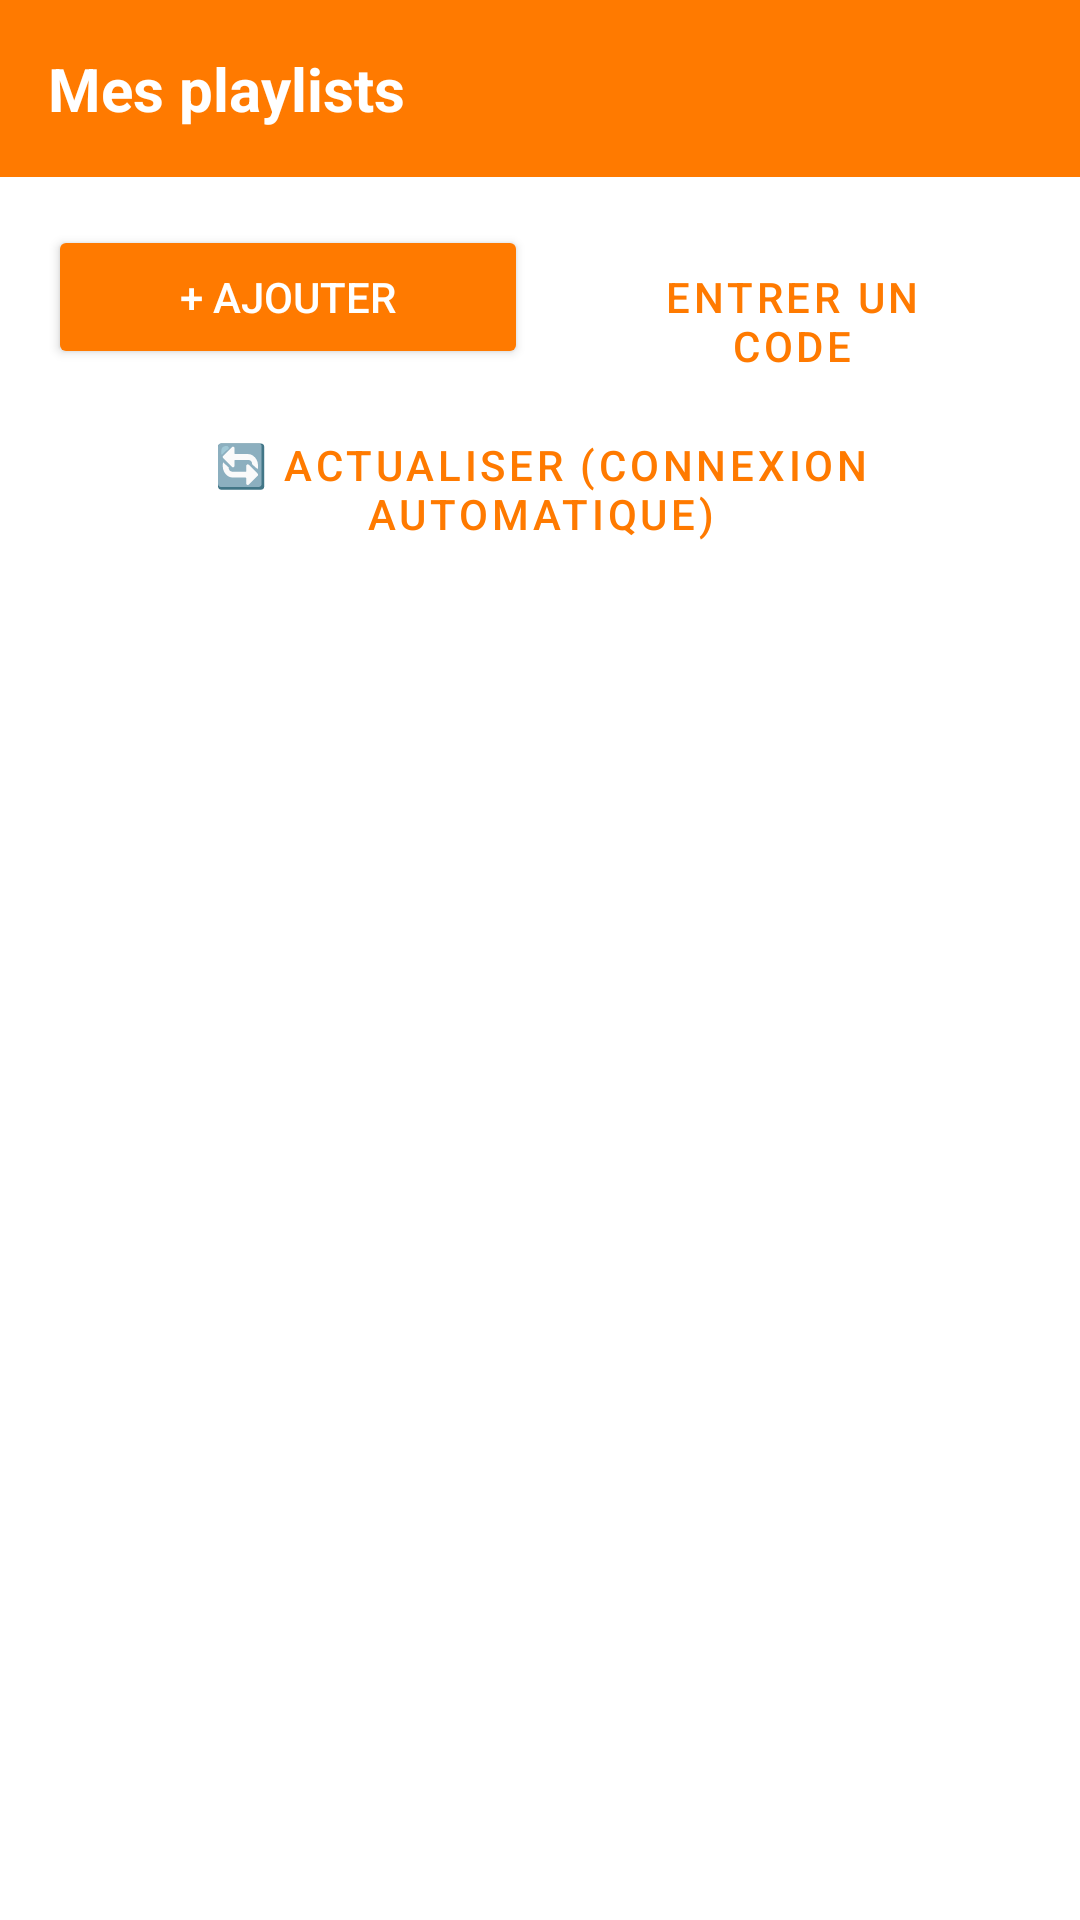

Android layout source for this screen:
<!-- AndroidManifest.xml: application theme Theme.SolPlay -->
<!-- res/layout/activity_playlists_list.xml -->
<?xml version="1.0" encoding="utf-8"?>
<LinearLayout xmlns:android="http://schemas.android.com/apk/res/android"
    android:layout_width="match_parent"
    android:layout_height="match_parent"
    android:orientation="vertical"
    android:background="@color/solplay_bg_dark">

    <TextView
        android:layout_width="match_parent"
        android:layout_height="wrap_content"
        android:background="@color/solplay_orange"
        android:padding="16dp"
        android:text="Mes playlists"
        android:textColor="@color/solplay_white"
        android:textSize="20sp"
        android:textStyle="bold" />

    <LinearLayout
        android:layout_width="match_parent"
        android:layout_height="wrap_content"
        android:orientation="horizontal"
        android:padding="16dp">

        <Button
            android:id="@+id/btnAddManual"
            android:layout_width="0dp"
            android:layout_height="wrap_content"
            android:layout_weight="1"
            android:layout_marginEnd="8dp"
            android:backgroundTint="@color/solplay_orange"
            android:textColor="@color/solplay_white"
            android:text="+ Ajouter" />

        <Button
            android:id="@+id/btnRedeemCode"
            android:layout_width="0dp"
            android:layout_height="wrap_content"
            android:layout_weight="1"
            style="@style/Widget.MaterialComponents.Button.OutlinedButton"
            android:text="Entrer un code" />

    </LinearLayout>

    <Button
        android:id="@+id/btnRefreshAccounts"
        android:layout_width="match_parent"
        android:layout_height="wrap_content"
        android:layout_marginStart="16dp"
        android:layout_marginEnd="16dp"
        android:layout_marginBottom="8dp"
        style="@style/Widget.MaterialComponents.Button.OutlinedButton"
        android:textColor="@color/solplay_orange"
        android:text="🔄 Actualiser (connexion automatique)" />

    <TextView
        android:id="@+id/tvEmptyPlaylists"
        android:layout_width="match_parent"
        android:layout_height="wrap_content"
        android:padding="24dp"
        android:gravity="center"
        android:text="Aucune playlist enregistrée. Ajoutez-en une ou entrez un code."
        android:textColor="@color/solplay_text_secondary"
        android:visibility="gone" />

    <androidx.recyclerview.widget.RecyclerView
        android:id="@+id/recyclerPlaylists"
        android:layout_width="match_parent"
        android:layout_height="match_parent" />

</LinearLayout>
<!-- resources referenced by this layout -->
<resources>
  <color name="solplay_orange">#FF7A00</color>
  <color name="solplay_text_secondary">#666666</color>
  <color name="solplay_white">#FFFFFF</color>
  <style name="Theme.SolPlay" parent="Theme.MaterialComponents.Light.NoActionBar">
          <item name="colorPrimary">@color/solplay_orange</item>
          <item name="colorPrimaryVariant">@color/solplay_orange_dark</item>
          <item name="colorOnPrimary">@color/solplay_white</item>
          <item name="colorSecondary">@color/solplay_green</item>
          <item name="colorOnSecondary">@color/solplay_white</item>
          <item name="android:windowBackground">@color/solplay_white</item>
          <item name="android:statusBarColor">@color/solplay_orange_dark</item>
          <item name="android:textColorPrimary">@color/solplay_black</item>
          <item name="android:editTextColor">@color/solplay_black</item>
      </style>
  <color name="solplay_orange_dark">#E56A00</color>
  <color name="solplay_green">#2E9E4F</color>
  <color name="solplay_black">#1A1A1A</color>
</resources>
